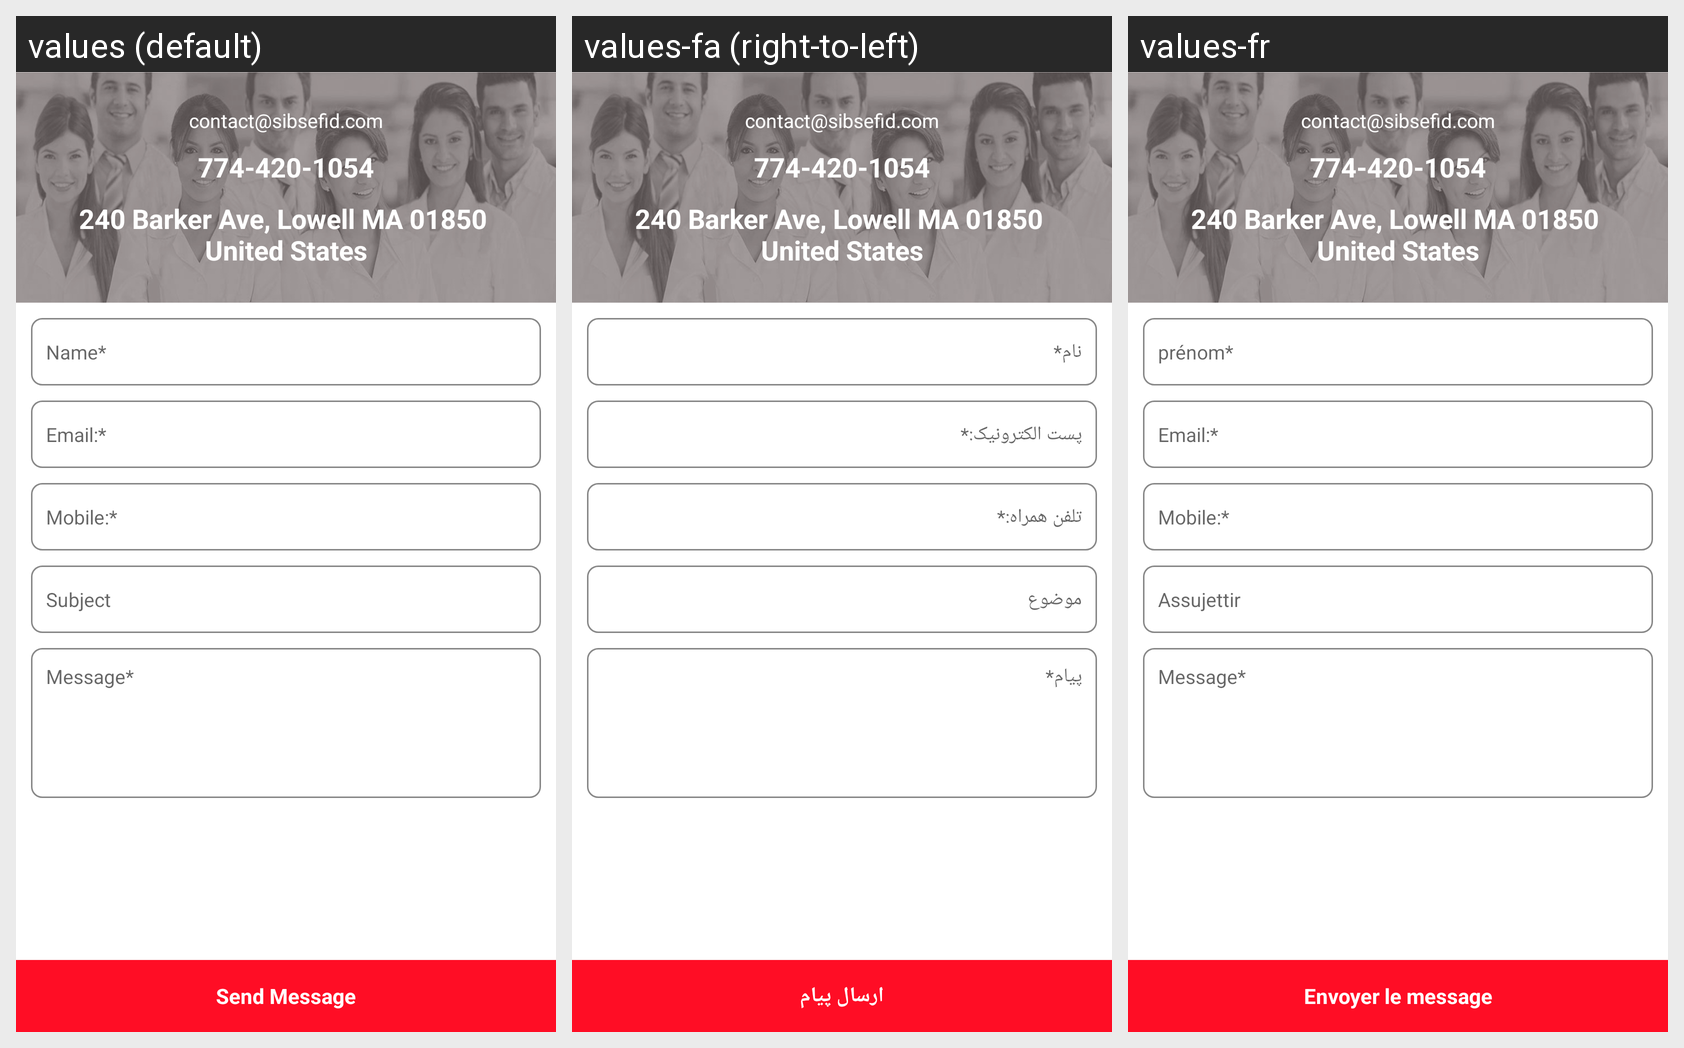

Strings drawn on this Android screen and how each of the app's shown locales translates them:
Android screen res/layout/fragment_pcontact_us.xml rendered under 3 locales, left to right: values (default), values-fa (right-to-left), values-fr. Device: Nexus 5 (rendered at 1080×1920; each locale shown at half size, 540×960, under a caption strip naming it); theme AppTheme.
Strings drawn on this screen, with the default value and each locale's value (text and hints the layout hard-codes, and strings that could not be matched under every locale, appear in the picture but are not listed):

contact_us_at
  values: contact@sibsefid.com
  values-fa: contact@sibsefid.com
  values-fr: contact@sibsefid.com

contact_us_address
  values: 240 Barker Ave, Lowell MA 01850 
      United States
  values-fa: 240 Barker Ave, Lowell MA 01850 
      United States
  values-fr: 240 Barker Ave, Lowell MA 01850 
      United States

name_m
  values: Name*
  values-fa: نام*
  values-fr: prénom*

email_m
  values: Email:*
  values-fa: پست الکترونیک:*
  values-fr: Email:*

mobile_m
  values: Mobile:*
  values-fa: تلفن همراه:*
  values-fr: Mobile:*

subject
  values: Subject
  values-fa: موضوع
  values-fr: Assujettir

message_m
  values: Message*
  values-fa: پیام*
  values-fr: Message*

send_message
  values: Send Message
  values-fa: ارسال پیام
  values-fr: Envoyer le message
